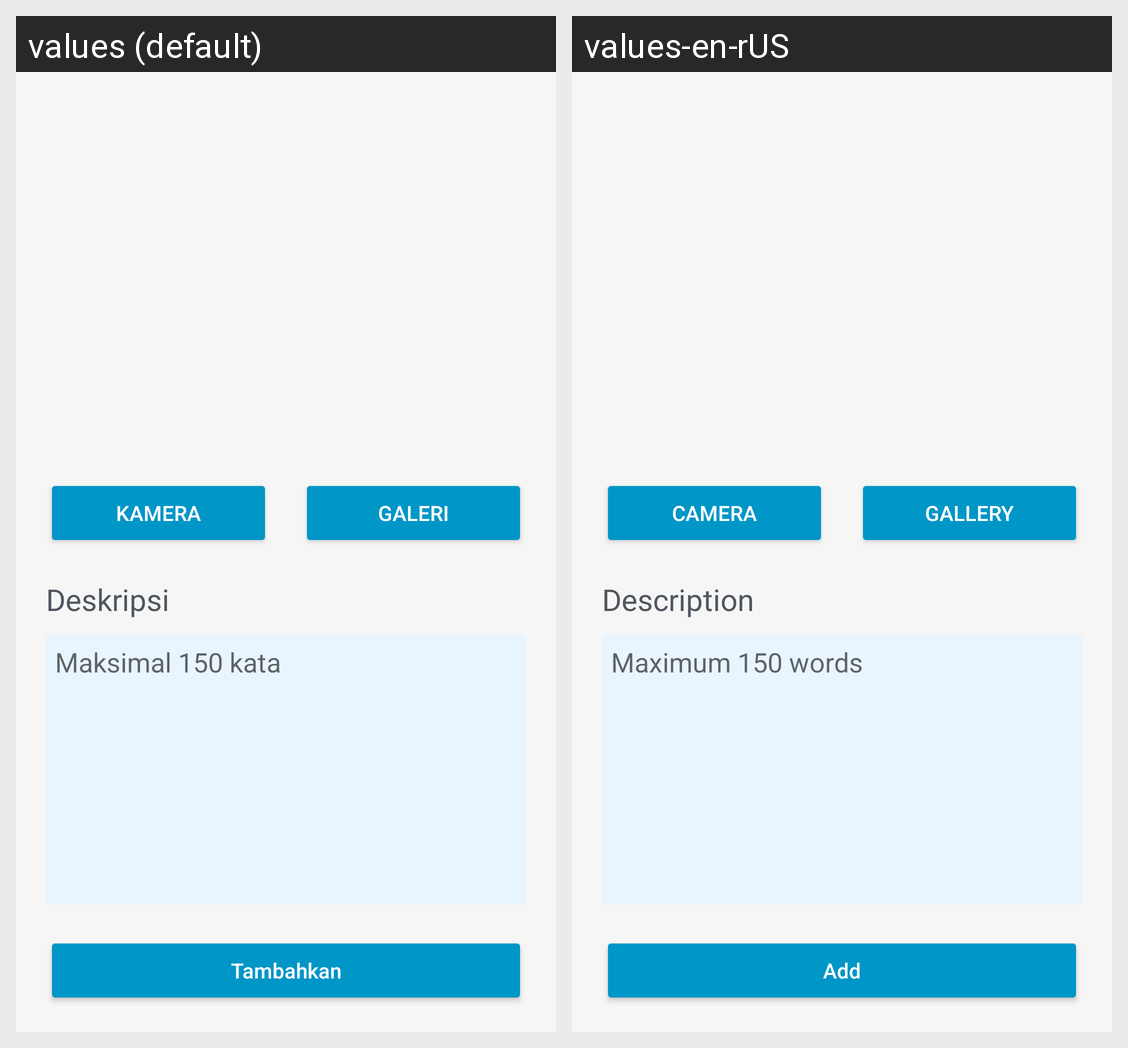

For this localized Android screen grid, give each drawn string resource with its value in every locale shown.
Android screen res/layout/activity_add.xml rendered under 2 locales, left to right: values (default), values-en-rUS. Device: Nexus 5 (rendered at 1080×1920; each locale shown at half size, 540×960, under a caption strip naming it); theme Theme.Hanashi.
Strings drawn on this screen, with the default value and each locale's value (text and hints the layout hard-codes, and strings that could not be matched under every locale, appear in the picture but are not listed):

camera
  values: Kamera
  values-en-rUS: Camera

gallery
  values: Galeri
  values-en-rUS: Gallery

description
  values: Deskripsi
  values-en-rUS: Description

max_150_word
  values: Maksimal 150 kata
  values-en-rUS: Maximum 150 words

add
  values: Tambahkan
  values-en-rUS: Add
